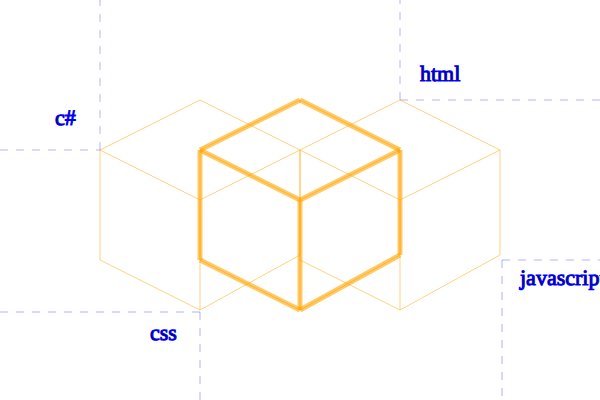
t = 0.00 s
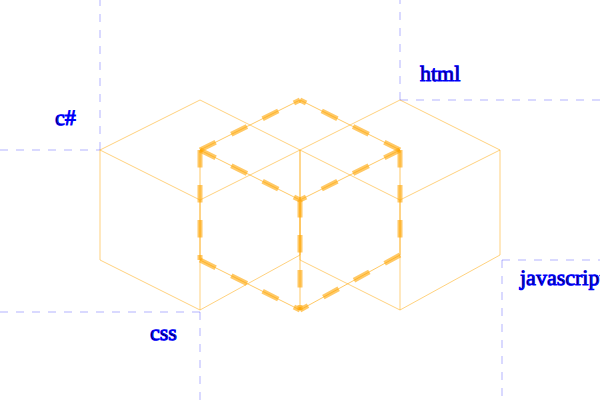
t = 0.53 s
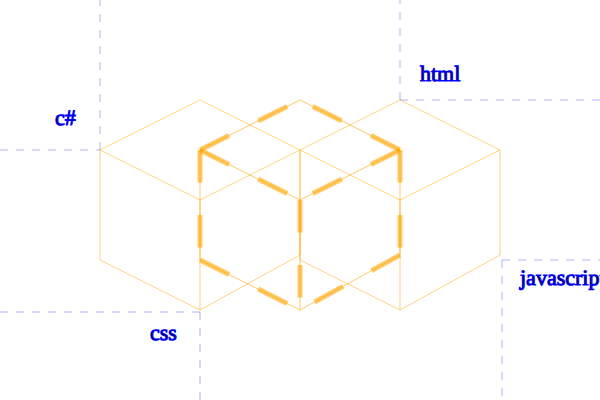
t = 0.98 s
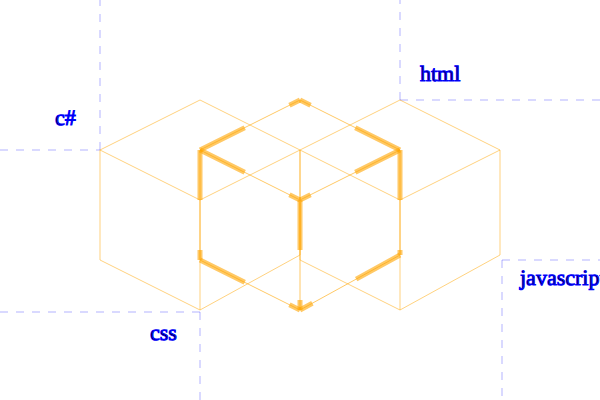
t = 1.50 s
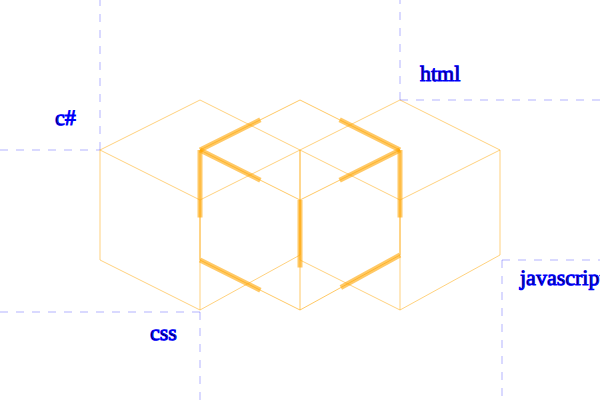
t = 2.03 s
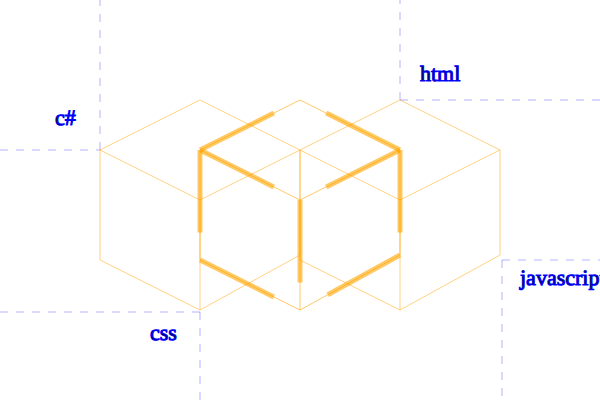
t = 2.48 s

The animated SVG that drew these frames (rendered in a browser with its animation timeline set to each time). Animation: 1 CSS @keyframes rule; one cycle of 3.00 s, repeats indefinitely.

<svg xmlns="http://www.w3.org/2000/svg" width="600" height="400">
   <style>
      @keyframes svg_draw{0%{stroke-dasharray:0}10%{stroke-dasharray:10}20%{stroke-dasharray:20}30%{stroke-dasharray:30}40%{stroke-dasharray:40}50%{stroke-dasharray:50}60%{stroke-dasharray:60}70%{stroke-dasharray:70}80%{stroke-dasharray:80}90%{stroke-dasharray:90}}.path1{stroke:#00f;stroke-width:1;stroke-dasharray:8}.path2{stroke:orange;stroke-width:5}.path3{stroke:orange;stroke-width:1}.text1{stroke:#00f;font-size:22px}
   </style>
<!--<g> <line x1="0" x2="50" y1="0" y2="100" class="path1"/> <line x1="0" x2="50" y1="200" y2="100" class="path1"/> <line x1="200" x2="150" y1="0" y2="100" class="path1"/> <line x1="200" x2="150" y1="200" y2="100" class="path1"/> </g>-->
<!--<g stroke-opacity="0.2"> <line x1="100" x2="390" y1="150" y2="1" class="path1"/> <line x1="200" x2="570" y1="200" y2="1" class="path1"/> <line x1="200" x2="570" y1="200" y2="356" class="path1"/> <line x1="200" x2="720" y1="305" y2="1" class="path1"/> <line x1="200" x2="390" y1="305" y2="400" class="path1"/> <line x1="100" x2="0" y1="360" y2="410" class="path1"/> <line x1="100" x2="0" y1="50" y2="100" class="path1"/> <line x1="100" x2="900" y1="50" y2="400" class="path1"/> </g>-->
<!--<g> <line x1="0" x2="100" y1="0" y2="50" class="path2"/> <line x1="200" x2="100" y1="0" y2="50" class="path2"/> <line x1="100" x2="100" y1="50" y2="0" class="path2"/> </g>-->
<!--<line x1="300" x2="600" y1="150" y2="150" class="path1" />-->
   <g stroke-opacity="0.3">
      <line x1="502" x2="1200" y1="260" y2="260" class="path1"/>
      <line x1="502" x2="502" y1="260" y2="760" class="path1"/>
      <line x1="100" x2="100" y1="150" y2="0" class="path1"/>
      <line x1="0" x2="100" y1="150" y2="150" class="path1"/>
      <line x1="400" x2="400" y1="100" y2="-10" class="path1"/>
      <line x1="400" x2="1200" y1="100" y2="100" class="path1"/>
      <line x1="0" x2="200" y1="312" y2="312" class="path1"/>
      <line x1="200" x2="200" y1="312" y2="612" class="path1"/>
   </g>
<!--<line x1="0" x2="102" y1="260" y2="260" class="path1" />-->
   <g stroke-opacity="0.6" style="animation:svg_draw 3s linear infinite">
      <g>
         <line x1="400" x2="300" y1="150" y2="100" class="path2"/>
         <line x1="200" x2="300" y1="150" y2="100" class="path2"/>
         <line x1="200" x2="300" y1="150" y2="200" class="path2"/>
         <line x1="400" x2="300" y1="150" y2="200" class="path2"/>
      </g>
      <line x1="200" x2="200" y1="150" y2="260" class="path2"/>
      <line x1="300" x2="300" y1="200" y2="310" class="path2"/>
      <line x1="400" x2="400" y1="150" y2="255" class="path2"/>
<!--<line x1="100" x2="100" y1="150" y2="270" class="path2"/>-->
      <g>
         <line x1="200" x2="300" y1="260" y2="310" class="path2"/>
         <line x1="400" x2="300" y1="255" y2="310" class="path2"/>
      </g>
   </g>
   <g stroke-opacity="0.6" >
      <g>
         <line x1="400" x2="300" y1="150" y2="100" class="path3"/>
         <line x1="200" x2="300" y1="150" y2="100" class="path3"/>
         <line x1="200" x2="300" y1="150" y2="200" class="path3"/>
         <line x1="400" x2="300" y1="150" y2="200" class="path3"/>
      </g>
      <line x1="200" x2="200" y1="150" y2="260" class="path3"/>
      <line x1="300" x2="300" y1="200" y2="310" class="path3"/>
      <line x1="400" x2="400" y1="150" y2="255" class="path3"/>
<!--<line x1="100" x2="100" y1="150" y2="270" class="path2"/>-->
      <g>
         <line x1="200" x2="300" y1="260" y2="310" class="path3"/>
         <line x1="400" x2="300" y1="255" y2="310" class="path3"/>
      </g>
   </g>
    <g stroke-opacity="0.5" >
      <g>
         <line x1="500" x2="400" y1="150" y2="100" class="path3"/>
         <line x1="300" x2="400" y1="150" y2="100" class="path3"/>
         <line x1="300" x2="400" y1="150" y2="200" class="path3"/>
         <line x1="500" x2="400" y1="150" y2="200" class="path3"/>
      </g>
      <line x1="300" x2="300" y1="150" y2="260" class="path3"/>
      <line x1="400" x2="400" y1="200" y2="310" class="path3"/>
      <line x1="500" x2="500" y1="150" y2="255" class="path3"/>
<!--<line x1="100" x2="100" y1="150" y2="270" class="path2"/>-->
      <g>
         <line x1="300" x2="400" y1="260" y2="310" class="path3"/>
         <line x1="500" x2="400" y1="255" y2="310" class="path3"/>
      </g>
   </g>
   <g stroke-opacity="0.5">
      <g>
         <line x1="300" x2="200" y1="150" y2="100" class="path3"/>
         <line x1="100" x2="200" y1="150" y2="100" class="path3"/>
         <line x1="100" x2="200" y1="150" y2="200" class="path3"/>
         <line x1="300" x2="200" y1="150" y2="200" class="path3"/>
      </g>
      <line x1="100" x2="100" y1="150" y2="260" class="path3"/>
      <line x1="200" x2="200" y1="200" y2="310" class="path3"/>
      <line x1="300" x2="300" y1="150" y2="255" class="path3"/>
      <g>
         <line x1="100" x2="200" y1="260" y2="310" class="path3"/>
         <line x1="300" x2="200" y1="255" y2="310" class="path3"/>
      </g>
   </g>
   <text x="55" y="125" class="text1">
      c#
   </text>
   <text x="420" y="81" class="text1">
      html
   </text>
   <text x="150" y="340" class="text1">
      css
   </text>
   <text x="520" y="285" class="text1">
      javascript
   </text>
</svg>
